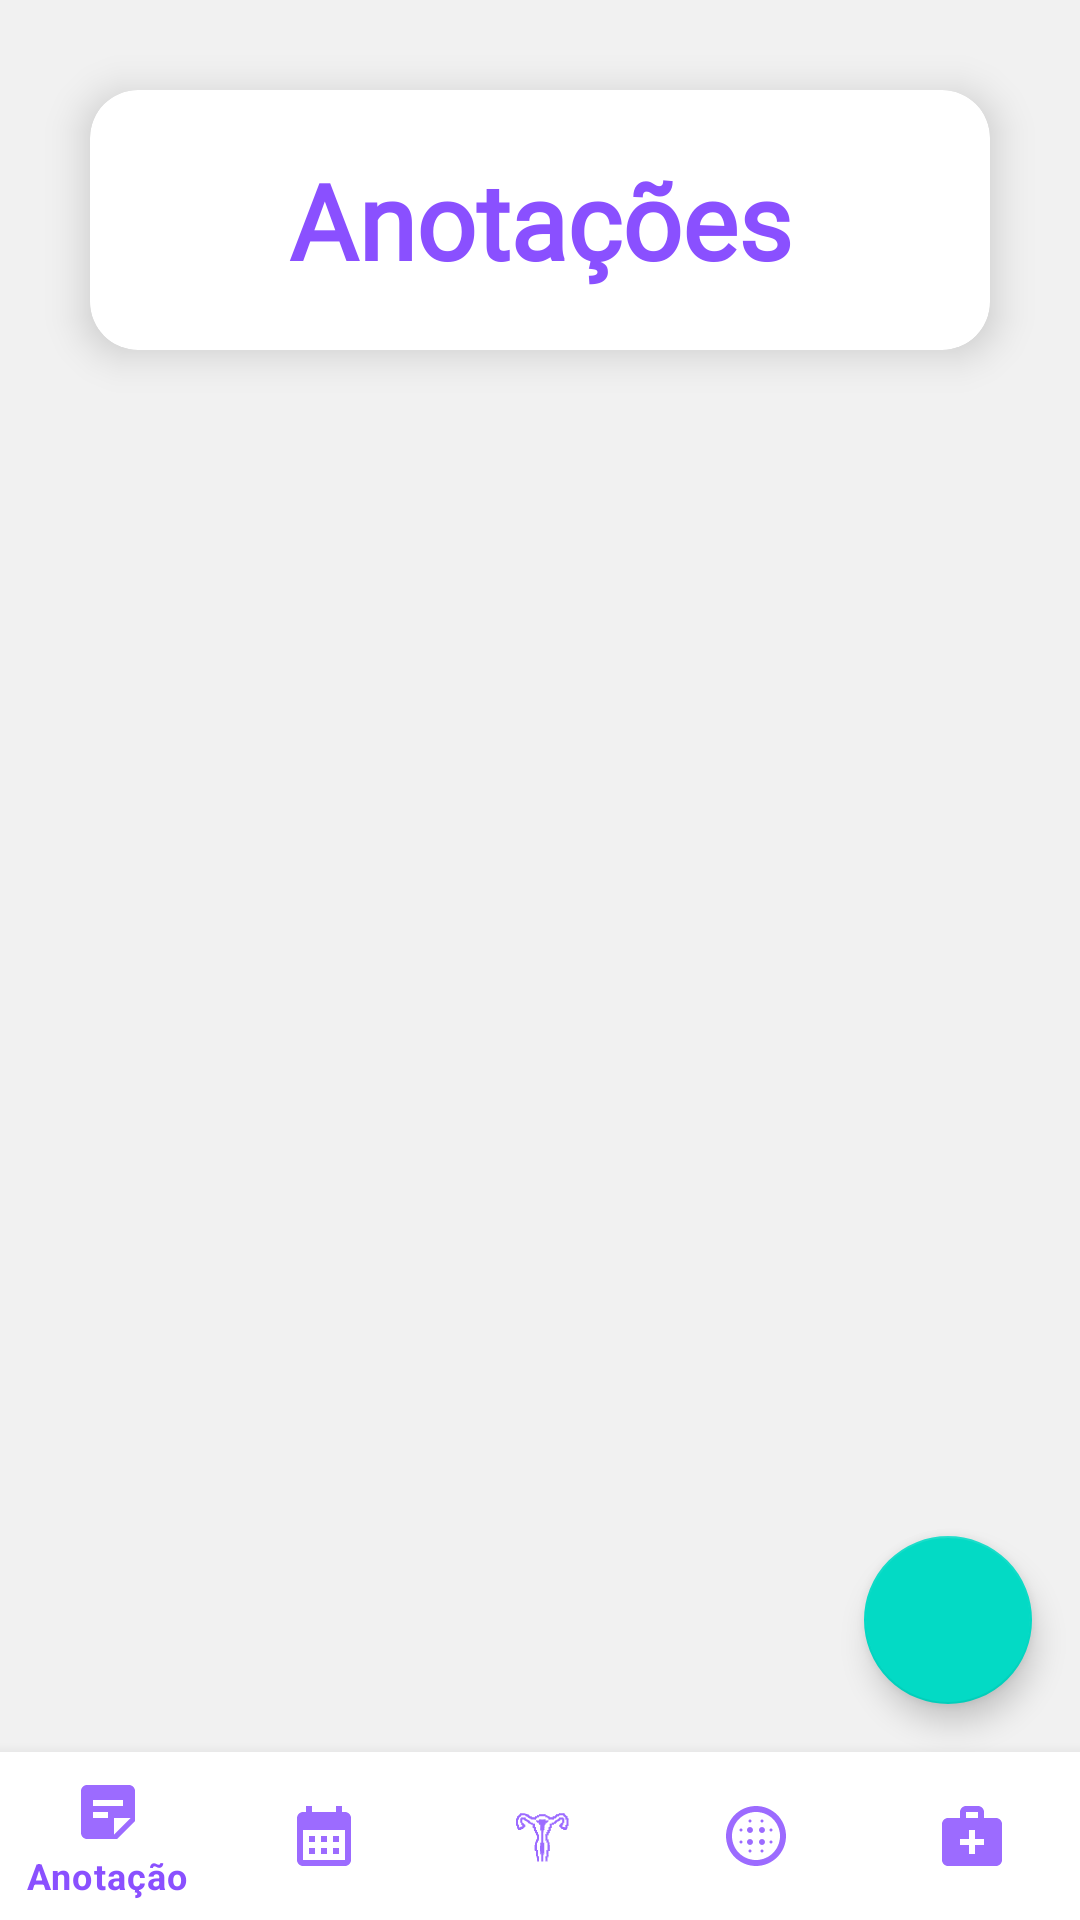

Here is an Android app screen rendered from its layout file. Give the layout XML and the strings, colors and styles it references.
<!-- AndroidManifest.xml: application theme Theme.MyApplication -->
<!-- res/layout/activity_anotacao.xml -->
<androidx.constraintlayout.widget.ConstraintLayout
    xmlns:android="http://schemas.android.com/apk/res/android"
    xmlns:app="http://schemas.android.com/apk/res-auto"
    xmlns:tools="http://schemas.android.com/tools"
    android:layout_width="match_parent"
    android:layout_height="match_parent"
    android:background="#F1F1F1">

    
    <ScrollView
        android:layout_width="match_parent"
        android:layout_height="match_parent"
        app:layout_constraintTop_toTopOf="parent"
        app:layout_constraintBottom_toBottomOf="parent"
        app:layout_constraintStart_toStartOf="parent"
        app:layout_constraintEnd_toEndOf="parent">

        <LinearLayout
            android:layout_width="match_parent"
            android:layout_height="wrap_content"
            android:orientation="vertical">

            

            
            <com.google.android.material.card.MaterialCardView
                android:id="@+id/textViewTotal"
                android:layout_width="match_parent"
                android:layout_height="wrap_content"
                android:layout_margin="30dp"
                app:cardCornerRadius="16dp"
                app:cardElevation="8dp">

                <com.google.android.material.textview.MaterialTextView
                    android:id="@+id/textView"
                    android:layout_width="match_parent"
                    android:layout_height="wrap_content"
                    android:layout_margin="20dp"
                    android:fontFamily="@font/kurale"
                    android:gravity="center"
                    android:text="Anotações"
                    android:textColor="#8A50FF"
                    android:textSize="35sp"
                    android:textStyle="bold" />
            </com.google.android.material.card.MaterialCardView>

            
            <GridLayout
                android:id="@+id/gridLayout"
                android:layout_width="wrap_content"
                android:layout_height="wrap_content"
                android:layout_gravity="center"
                android:layout_margin="30dp"
                android:layout_marginTop="10dp"
                android:columnCount="2"
                android:rowCount="1">
                
            </GridLayout>

            
            <View
                android:layout_width="match_parent"
                android:layout_height="24dp" /> 

        </LinearLayout>
    </ScrollView>

    
    <com.google.android.material.floatingactionbutton.FloatingActionButton
        android:id="@+id/add_anotacao"
        android:layout_width="wrap_content"
        android:layout_height="wrap_content"
        android:layout_margin="16dp"
        android:contentDescription="Adicionar anotção"
        app:srcCompat="@drawable/adicionar"
        app:layout_constraintBottom_toTopOf="@id/bottom_navigation"
        app:layout_constraintEnd_toEndOf="parent" />



    <com.google.android.material.bottomnavigation.BottomNavigationView
        android:id="@+id/bottom_navigation"
        android:layout_width="match_parent"
        android:layout_height="wrap_content"
        android:background="@color/white"
        app:menu="@menu/navigation_menu"
        app:itemIconTint="@color/selector_bottom_nav_colors"
        app:itemTextColor="@color/selector_bottom_nav_colors"
        app:layout_constraintBottom_toBottomOf="parent"
        app:layout_constraintStart_toStartOf="parent"
        app:layout_constraintEnd_toEndOf="parent" />

</androidx.constraintlayout.widget.ConstraintLayout>
<!-- resources referenced by this layout -->
<resources>
  <color name="white">#FFFFFFFF</color>
  <style name="Theme.MyApplication" parent="Theme.MaterialComponents.DayNight.NoActionBar">
          
          <item name="colorPrimary">@color/purple_500</item>
          <item name="colorPrimaryVariant">@color/purple_700</item>
          <item name="colorOnPrimary">@color/white</item>
          
          <item name="colorSecondary">@color/teal_200</item>
          <item name="colorSecondaryVariant">@color/teal_700</item>
          <item name="colorOnSecondary">@color/black</item>
          
          <item name="android:statusBarColor">?attr/colorPrimaryVariant</item>
          
          <item name="android:windowNoTitle">true</item>
          <item name="windowActionBar">false</item>
          <item name="android:windowActionBar">false</item>
      </style>
  <color name="purple_500">#FF6200EE</color>
  <color name="purple_700">#FF3700B3</color>
  <color name="teal_200">#FF03DAC5</color>
  <color name="teal_700">#FF018786</color>
  <color name="black">#FF000000</color>
</resources>
